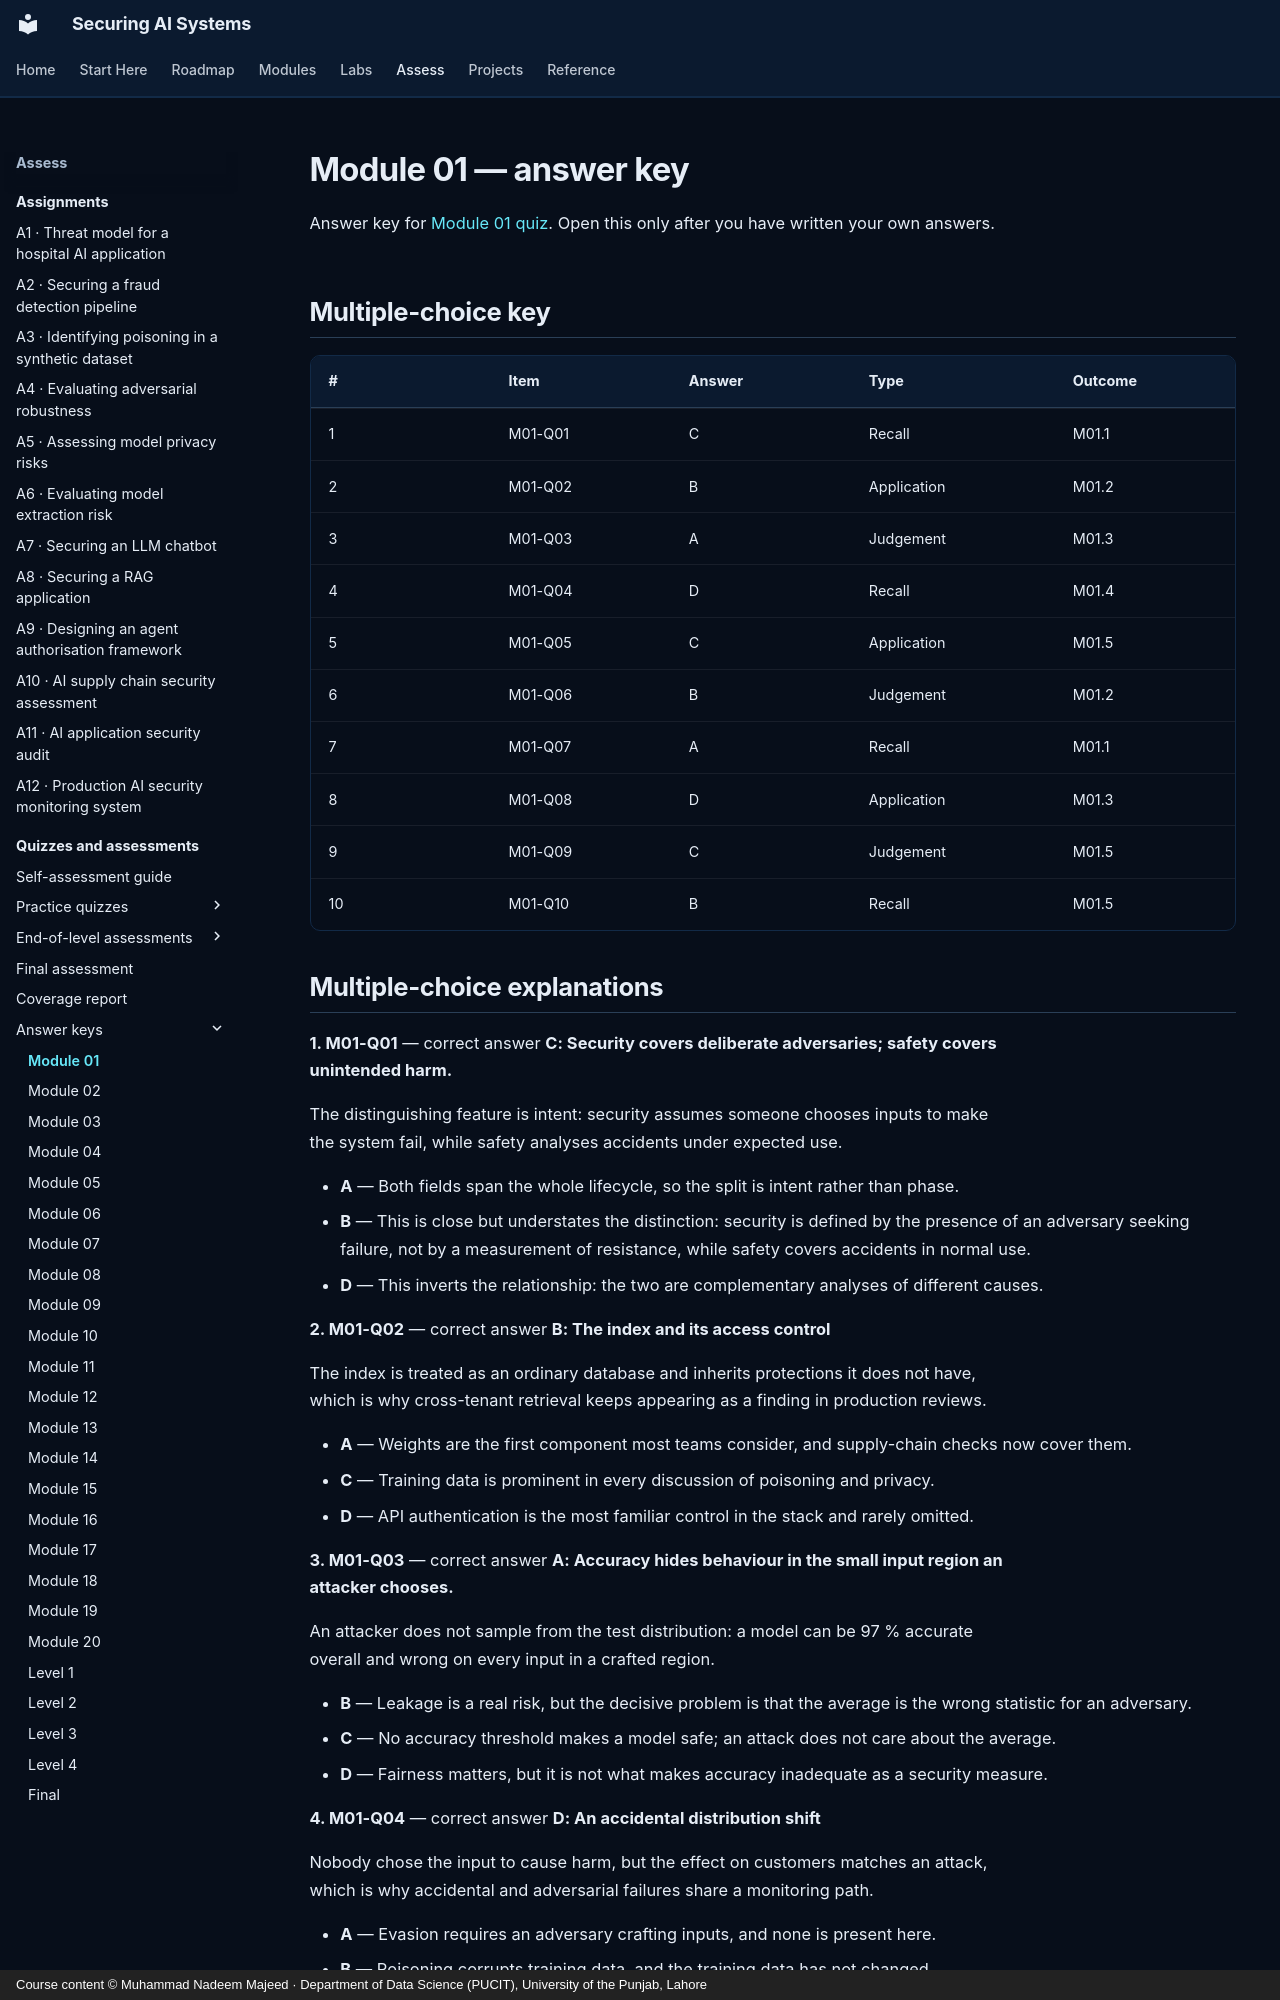

repository: nadeem-majeedch/Securing-AI-Systems · page: quizzes/answers/m01/index.html · generator: mkdocs · copyright: Course content © Muhammad Nadeem Majeed · Department of Data Science (PUCIT), University of the Punjab, Lahore

---
title: "Module 01 — answer key"
description: "Answers, explanations and model answers for module 01."
hide:
  - toc
---

# Module 01 — answer key

Answer key for [Module 01 quiz](m01.md). Open this only after you have written
your own answers.

## Multiple-choice key

| # | Item | Answer | Type | Outcome |
|---|---|---|---|---|
| 1 | M01-Q01 | C | Recall | M01.1 |
| 2 | M01-Q02 | B | Application | M01.2 |
| 3 | M01-Q03 | A | Judgement | M01.3 |
| 4 | M01-Q04 | D | Recall | M01.4 |
| 5 | M01-Q05 | C | Application | M01.5 |
| 6 | M01-Q06 | B | Judgement | M01.2 |
| 7 | M01-Q07 | A | Recall | M01.1 |
| 8 | M01-Q08 | D | Application | M01.3 |
| 9 | M01-Q09 | C | Judgement | M01.5 |
| 10 | M01-Q10 | B | Recall | M01.5 |
